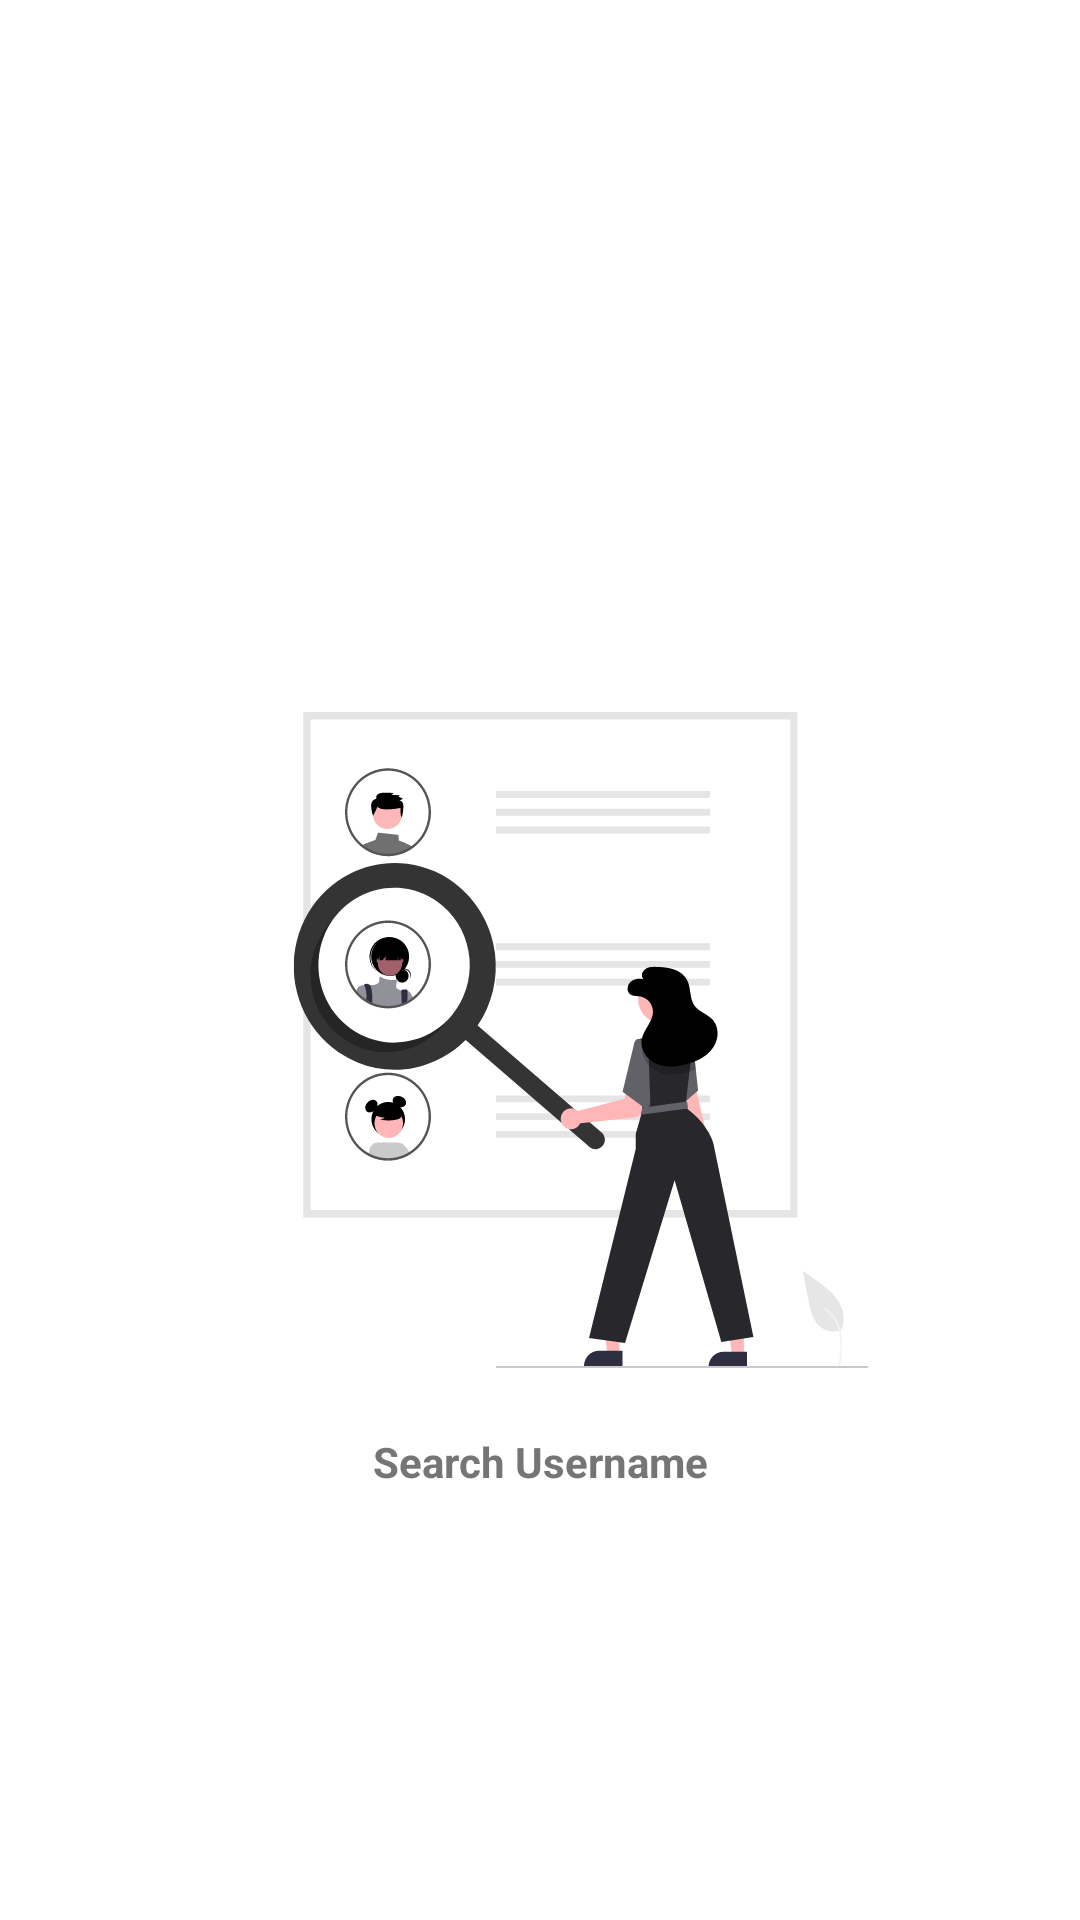

Produce the Android XML layout that renders to this screen, including the resource entries it uses.
<!-- AndroidManifest.xml: application theme Theme.Submission3_Diandra -->
<!-- res/layout/activity_main.xml -->
<?xml version="1.0" encoding="utf-8"?>
<androidx.constraintlayout.widget.ConstraintLayout xmlns:android="http://schemas.android.com/apk/res/android"
    xmlns:app="http://schemas.android.com/apk/res-auto"
    xmlns:tools="http://schemas.android.com/tools"
    android:layout_width="match_parent"
    android:layout_height="match_parent"
    android:padding="8dp">

    <androidx.recyclerview.widget.RecyclerView
        android:id="@+id/rv_users"
        android:layout_width="0dp"
        android:layout_height="0dp"
        android:layout_marginStart="8dp"
        android:layout_marginTop="16dp"
        android:layout_marginEnd="8dp"
        android:layout_marginBottom="8dp"
        android:overScrollMode="never"
        android:scrollbarSize="0dp"
        app:layout_constraintBottom_toBottomOf="parent"
        app:layout_constraintEnd_toEndOf="parent"
        app:layout_constraintStart_toStartOf="parent"
        app:layout_constraintTop_toTopOf="parent" />

    <ProgressBar
        android:id="@+id/progressBar"
        style="?android:attr/progressBarStyle"
        android:layout_width="wrap_content"
        android:layout_height="wrap_content"
        android:visibility="gone"
        app:layout_constraintBottom_toBottomOf="@+id/rv_users"
        app:layout_constraintEnd_toEndOf="@+id/rv_users"
        app:layout_constraintHorizontal_bias="0.498"
        app:layout_constraintStart_toStartOf="@+id/rv_users"
        app:layout_constraintTop_toTopOf="@+id/rv_users"
        app:layout_constraintVertical_bias="0.295"
        tools:visibility="visible" />

    <ImageView
        android:id="@+id/opening"
        android:layout_width="256dp"
        android:layout_height="262dp"
        android:layout_marginBottom="32dp"
        android:background="@drawable/logosearch"
        android:contentDescription="@string/opening_search"
        app:layout_constraintBottom_toBottomOf="parent"
        app:layout_constraintEnd_toEndOf="parent"
        app:layout_constraintStart_toStartOf="parent"
        app:layout_constraintTop_toTopOf="parent"
        app:layout_constraintVertical_bias="0.629"
        tools:visibility="visible" />

    <TextView
        android:id="@+id/tv_opening"
        android:layout_width="wrap_content"
        android:layout_height="wrap_content"
        android:text="@string/opening_search"
        android:textColor="@color/grey"
        android:textStyle="bold"
        app:layout_constraintEnd_toEndOf="@+id/opening"
        app:layout_constraintStart_toStartOf="@+id/opening"
        app:layout_constraintTop_toBottomOf="@+id/opening"
        tools:visibility="visible" />

</androidx.constraintlayout.widget.ConstraintLayout>
<!-- resources referenced by this layout -->
<resources>
  <color name="grey">#757575</color>
  <!-- drawable logosearch: vector/xml drawable (drawable, 36337 chars, omitted) -->
  <string name="opening_search">Search Username</string>
  <style name="Theme.Submission3_Diandra" parent="Theme.MaterialComponents.DayNight.DarkActionBar">
          
          <item name="colorPrimary">@color/grey</item>
          <item name="colorPrimaryVariant">@color/black</item>
          <item name="colorOnPrimary">@color/black</item>
          
          <item name="colorSecondary">@color/grey</item>
          <item name="colorSecondaryVariant">@color/black</item>
          <item name="colorOnSecondary">@color/black</item>
          
          <item name="android:statusBarColor" tools:targetApi="l">?attr/colorPrimaryVariant</item>
          
      </style>
  <color name="black">#282424</color>
</resources>
